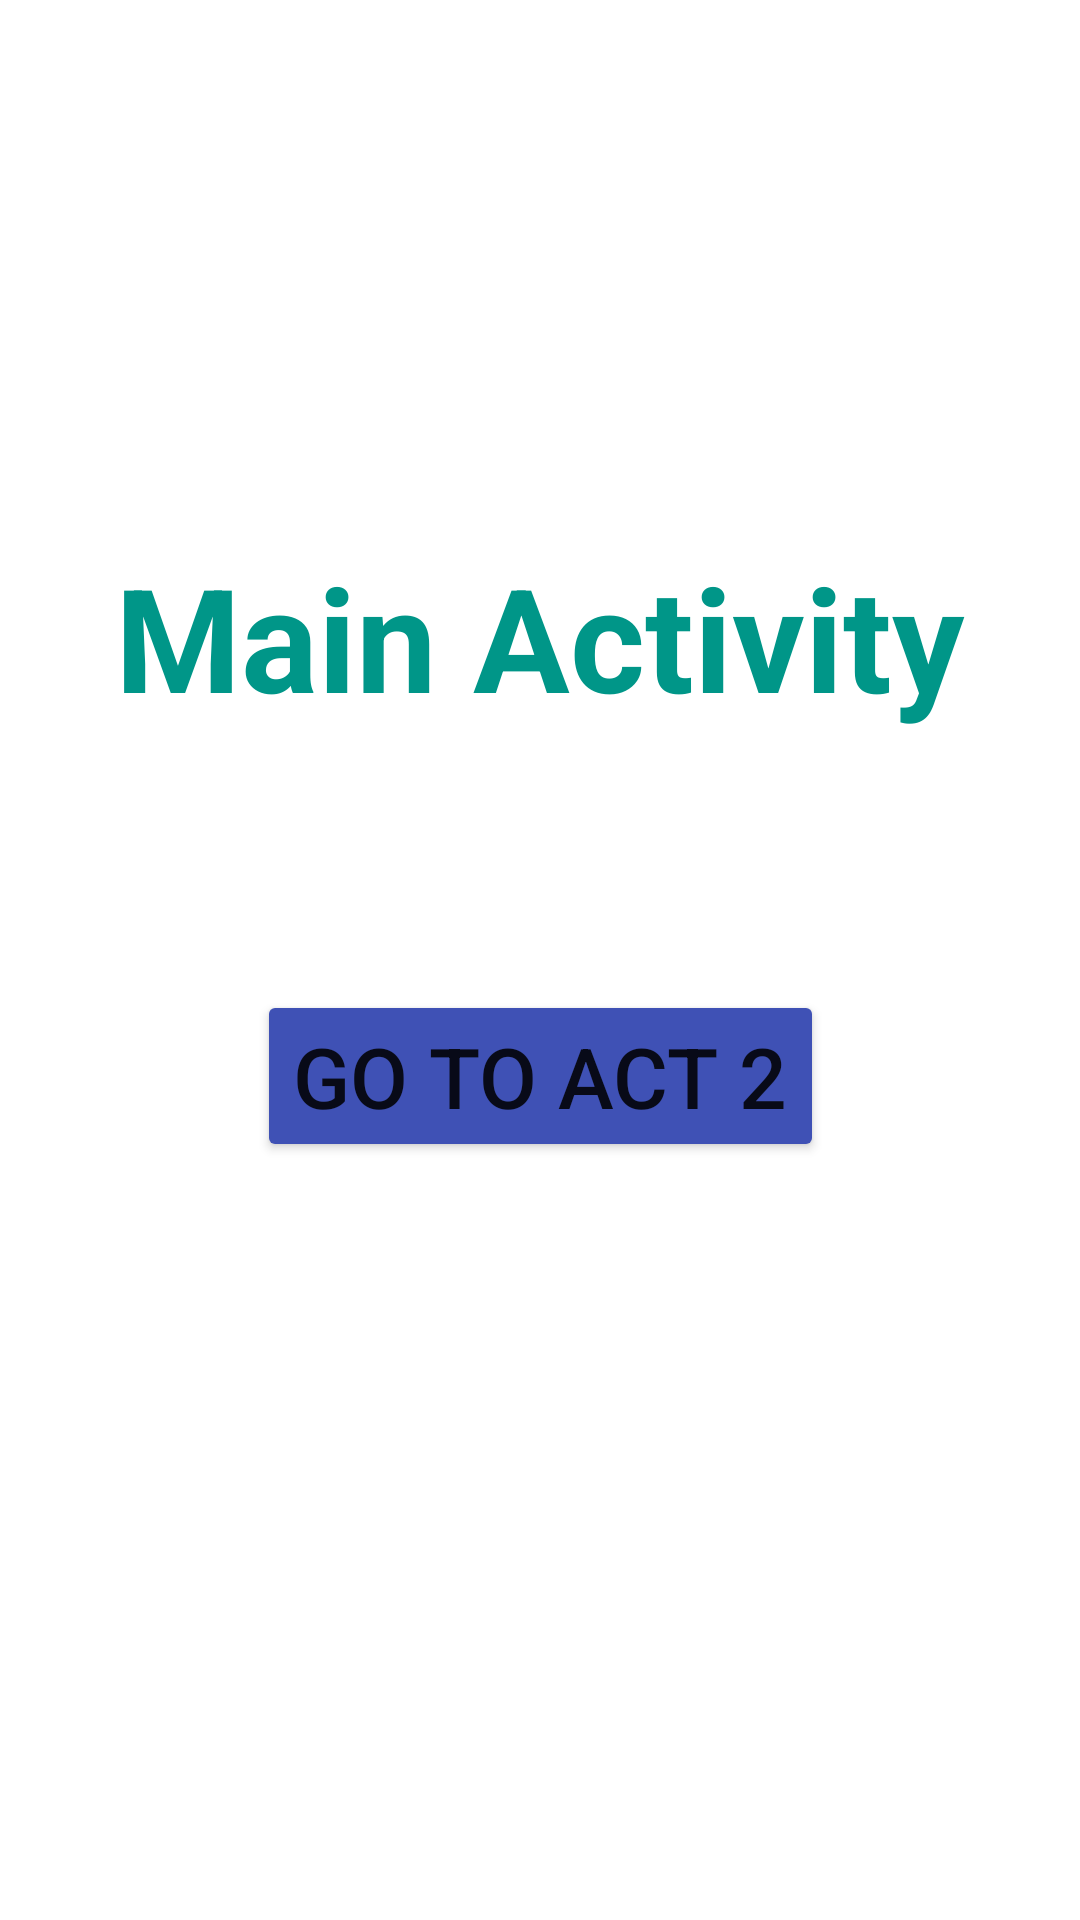

The Android layout XML behind this screen, and the referenced resources:
<!-- AndroidManifest.xml: application theme Theme.Activity_Changes -->
<!-- res/layout/activity_main.xml -->
<?xml version="1.0" encoding="utf-8"?>
<androidx.constraintlayout.widget.ConstraintLayout xmlns:android="http://schemas.android.com/apk/res/android"
    xmlns:app="http://schemas.android.com/apk/res-auto"
    xmlns:tools="http://schemas.android.com/tools"
    android:layout_width="match_parent"
    android:layout_height="match_parent"
    tools:context=".MainActivity">

    <TextView
        android:id="@+id/textView"
        android:layout_width="wrap_content"
        android:layout_height="wrap_content"
        android:layout_marginTop="180dp"
        android:onClick="act2"
        android:text="@string/tv1"
        android:textColor="#009688"
        android:textSize="48sp"
        android:textStyle="bold"
        app:layout_constraintEnd_toEndOf="parent"
        app:layout_constraintStart_toStartOf="parent"
        app:layout_constraintTop_toTopOf="parent" />

    <Button
        android:id="@+id/button5"
        android:layout_width="wrap_content"
        android:layout_height="wrap_content"
        android:onClick="act2"
        android:text="@string/Btn_Sig_Act2"
        android:textSize="28sp"
        app:backgroundTint="#3F51B5"
        app:layout_constraintBottom_toBottomOf="parent"
        app:layout_constraintEnd_toEndOf="parent"
        app:layout_constraintStart_toStartOf="parent"
        app:layout_constraintTop_toBottomOf="@+id/textView"
        app:layout_constraintVertical_bias="0.253" />
</androidx.constraintlayout.widget.ConstraintLayout>
<!-- resources referenced by this layout -->
<resources>
  <string name="Btn_Sig_Act2">Go to Act 2</string>
  <string name="tv1">Main Activity</string>
  <style name="Theme.Activity_Changes" parent="Theme.MaterialComponents.DayNight.NoActionBar">
          
          <item name="colorPrimary">@color/purple_500</item>
          <item name="colorPrimaryVariant">@color/purple_700</item>
          <item name="colorOnPrimary">@color/white</item>
          
          <item name="colorSecondary">@color/teal_200</item>
          <item name="colorSecondaryVariant">@color/teal_700</item>
          <item name="colorOnSecondary">@color/black</item>
          
          <item name="android:statusBarColor" tools:targetApi="21">?attr/colorPrimaryVariant</item>
          
      </style>
  <!-- not gathered from this repository: default colours our renderer supplied (Android Studio template values) -->
  <color name="purple_500">#FF6200EE</color>
  <color name="purple_700">#FF3700B3</color>
  <color name="teal_200">#FF03DAC5</color>
  <color name="teal_700">#FF018786</color>
  <color name="black">#FF000000</color>
  <color name="white">#FFFFFFFF</color>
</resources>
